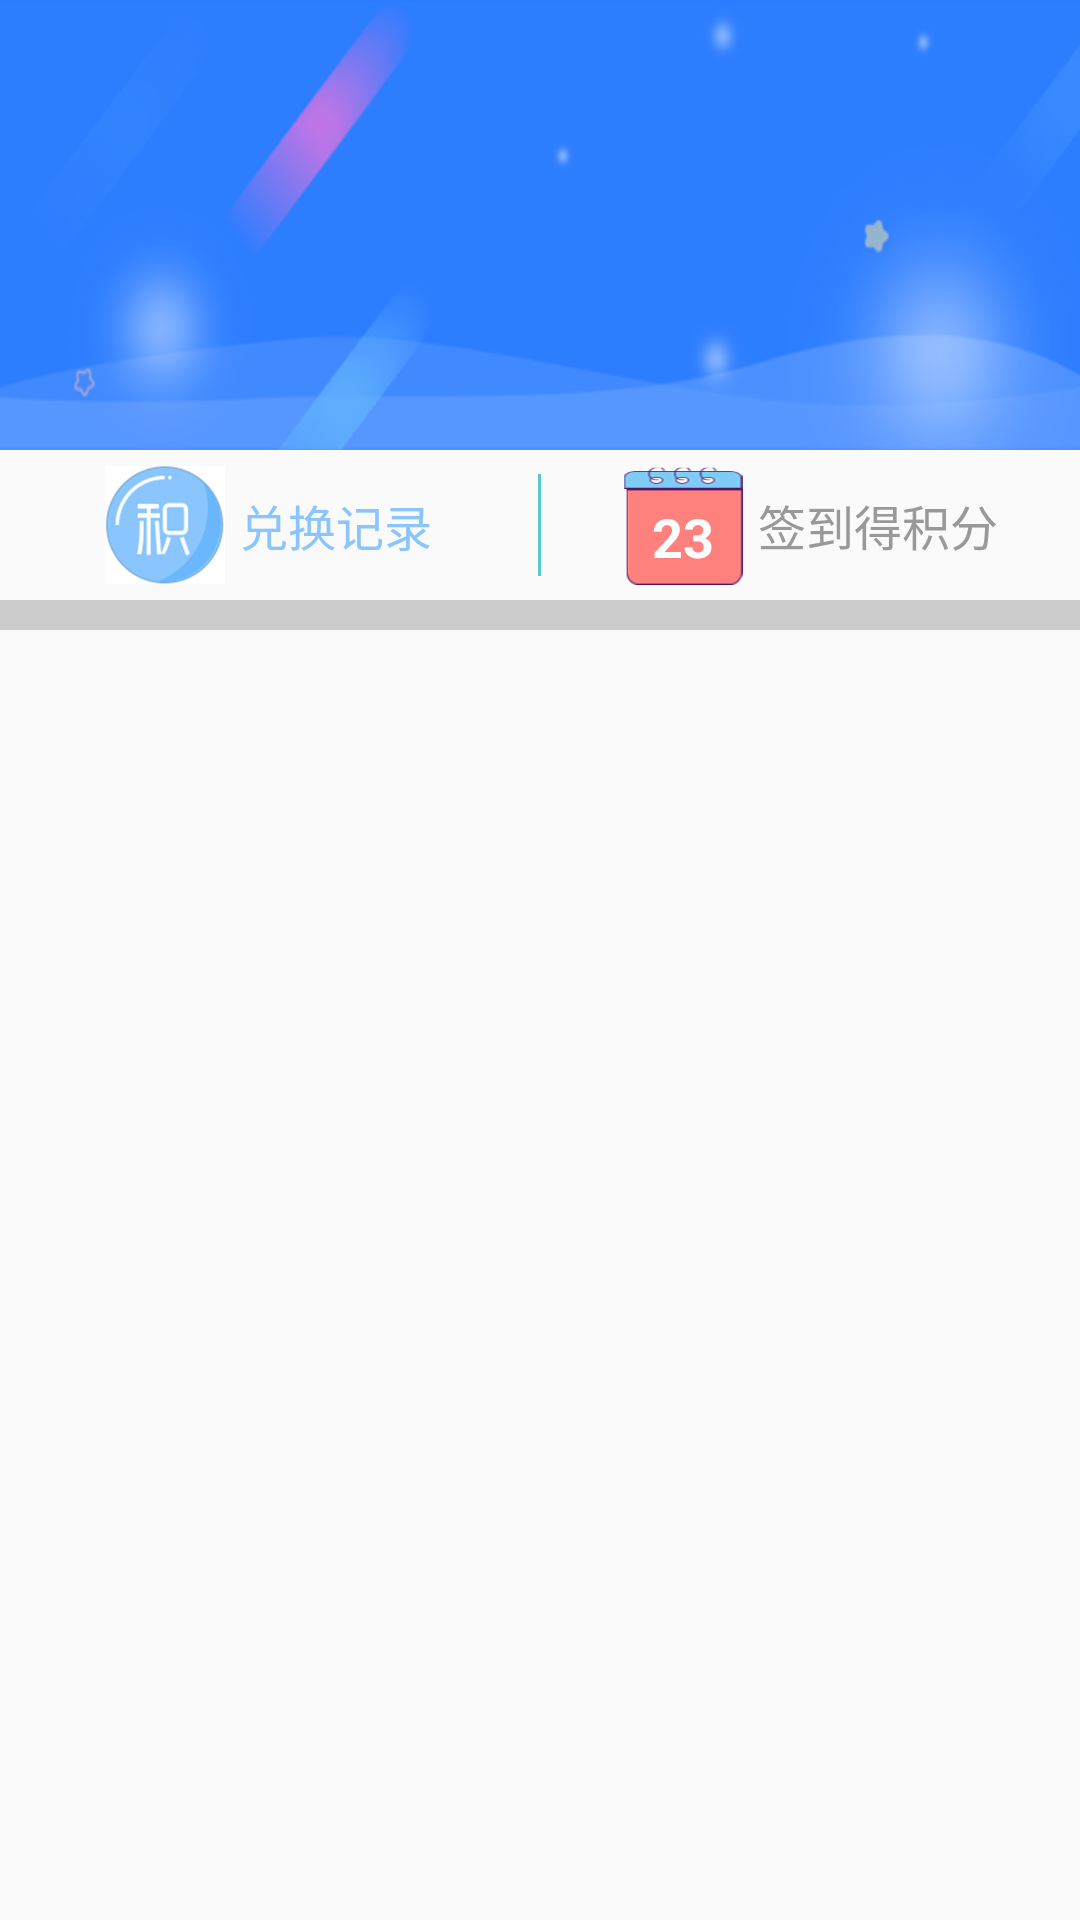

Android layout source for this screen:
<!-- AndroidManifest.xml: application theme AppTheme -->
<!-- res/layout/header_integral_mall.xml -->
<?xml version="1.0" encoding="utf-8"?>
<LinearLayout
    android:orientation="vertical"
    xmlns:android="http://schemas.android.com/apk/res/android"
    android:layout_width="match_parent"
    android:layout_height="match_parent">

    <LinearLayout
        android:layout_width="match_parent"
        android:layout_height="150dp"
        android:background="@drawable/bg_integral_mall_top"
        android:gravity="center_horizontal"
        android:orientation="vertical">

        <TextView
            android:id="@+id/activity_integral_mall_tv_score_tip"
            android:layout_width="wrap_content"
            android:layout_height="wrap_content"
            android:layout_gravity="center_horizontal"
            android:layout_marginTop="25dp"
            android:textColor="@color/c96C4FA"
            android:textSize="20sp"/>

        <TextView
            android:id="@+id/activity_integral_mall_tv_score"
            android:layout_width="wrap_content"
            android:layout_height="wrap_content"
            android:layout_marginTop="10dp"
            android:textColor="@color/white"
            android:textSize="30sp"/>

    </LinearLayout>

    <LinearLayout
        android:layout_width="match_parent"
        android:layout_height="50dp">

        <LinearLayout
            android:id="@+id/activity_integral_mall_ll_do_change"
            android:layout_width="0dp"
            android:layout_height="match_parent"
            android:layout_weight="1"
            android:gravity="center"
            android:orientation="horizontal">

            <ImageView
                android:layout_width="40dp"
                android:layout_height="40dp"
                android:src="@drawable/icon_integral_record"/>

            <TextView
                android:layout_width="wrap_content"
                android:layout_height="wrap_content"
                android:layout_marginLeft="5dp"
                android:text="兑换记录"
                android:textColor="@color/c8AC6FD"
                android:textSize="16sp"/>

        </LinearLayout>

        <View
            android:layout_width="1dp"
            android:layout_height="match_parent"
            android:layout_marginBottom="8dp"
            android:layout_marginTop="8dp"
            android:background="@color/c55caca"/>

        <LinearLayout
            android:id="@+id/activity_integral_mall_ll_sign_up"
            android:layout_width="0dp"
            android:layout_height="match_parent"
            android:layout_weight="1"
            android:gravity="center"
            android:orientation="horizontal">

            <LinearLayout
                android:layout_width="40dp"
                android:layout_height="40dp"
                android:gravity="center"
                android:orientation="vertical">

                <ImageView
                    android:layout_width="match_parent"
                    android:layout_height="0dp"
                    android:layout_weight="2"
                    android:background="@drawable/icon_sign_top"/>

                <TextView
                    android:layout_width="match_parent"
                    android:layout_height="0dp"
                    android:layout_weight="8"
                    android:background="@drawable/icon_sign_down"
                    android:gravity="center"
                    android:text="23"
                    android:textColor="@color/white"
                    android:textSize="18sp"
                    android:textStyle="bold"/>

            </LinearLayout>

            <TextView
                android:layout_width="wrap_content"
                android:layout_height="wrap_content"
                android:layout_marginLeft="5dp"
                android:text="签到得积分"
                android:textColor="@color/c999999"
                android:textSize="16sp"/>

        </LinearLayout>

    </LinearLayout>

    <View
        android:layout_width="match_parent"
        android:layout_height="10dp"
        android:background="@color/ccccccc"/>

</LinearLayout>
<!-- resources referenced by this layout -->
<resources>
  <color name="c55caca">#55caca</color>
  <color name="c8AC6FD">#8AC6FD</color>
  <color name="c96C4FA">#96C4FA</color>
  <color name="c999999">#999999</color>
  <color name="ccccccc">#cccccc</color>
  <color name="white">#ffffff</color>
  <!-- drawable bg_integral_mall_top: png bitmap (drawable-xxhdpi, 28776 bytes) -->
  <!-- drawable icon_integral_record: png bitmap (drawable-xxhdpi, 41044 bytes) -->
  <!-- drawable icon_sign_down: png bitmap (drawable-xxhdpi, 3315 bytes) -->
  <!-- drawable icon_sign_top: png bitmap (drawable-xxhdpi, 5357 bytes) -->
  <style name="AppTheme" parent="Theme.AppCompat.Light.NoActionBar">
          
          <item name="colorPrimary">@color/colorPrimary</item>
          <item name="colorPrimaryDark">@color/colorPrimaryDark</item>
          <item name="colorAccent">@color/colorAccent</item>
          <item name="android:windowContentOverlay">@null</item>
      </style>
  <color name="colorPrimary">#4b8cf6</color>
  <color name="colorPrimaryDark">#4b8cf6</color>
  <color name="colorAccent">#4b8cf6</color>
</resources>
